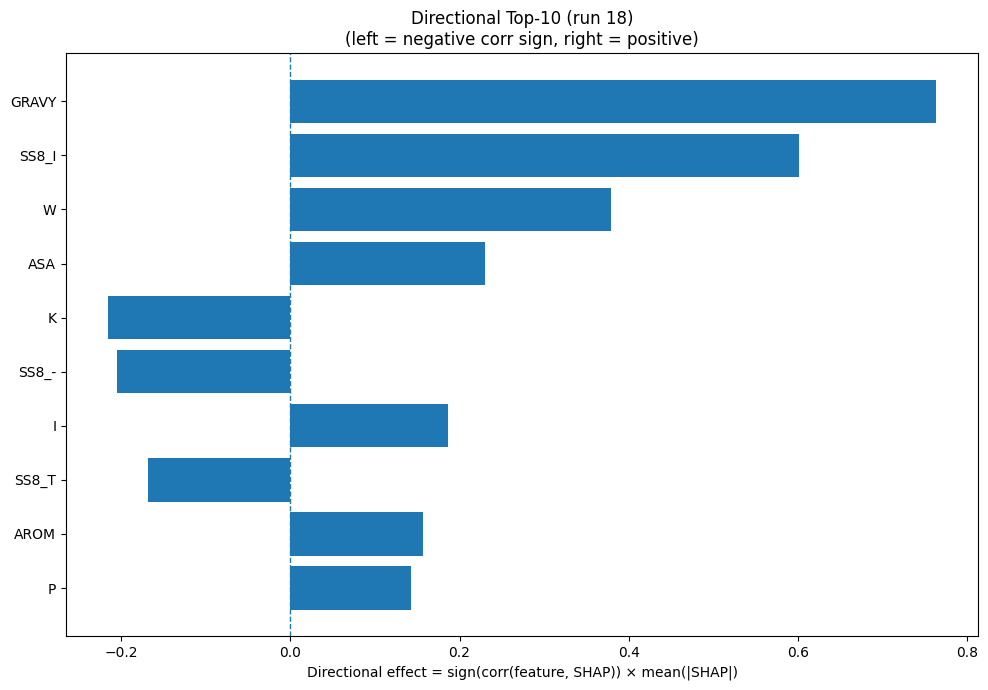

The file beside this chart, header and first rows:
Index, Feature, CorrSign, MeanAbsSHAP, DirectionalEffect
32, GRAVY, 1.0, 0.7634, 0.7634
26, SS8_I, 1.0, 0.6006, 0.6006
18, W, 1.0, 0.3788, 0.3788
31, ASA, 1.0, 0.2302, 0.2302
8, K, -1.0, 0.2158, -0.2158
30, SS8_-, -1.0, 0.2049, -0.2049
7, I, 1.0, 0.1862, 0.1862
28, SS8_T, -1.0, 0.1679, -0.1679
33, AROM, 1.0, 0.1572, 0.1572
12, P, 1.0, 0.1428, 0.1428
5, G, 1.0, 0.131, 0.131
23, SS8_H, 1.0, 0.1246, 0.1246
22, SS3_C, -1.0, 0.1158, -0.1158
20, SS3_H, 1.0, 0.1073, 0.1073
9, L, 1.0, 0.1056, 0.1056
25, SS8_G, -1.0, 0.1024, -0.1024
4, F, 1.0, 0.1012, 0.1012
1, C, -1.0, 0.09854, -0.09854
10, M, 1.0, 0.08754, 0.08754
11, N, -1.0, 0.0786, -0.0786
29, SS8_S, -1.0, 0.07726, -0.07726
16, T, 1.0, 0.07714, 0.07714
2, D, -1.0, 0.073, -0.073
15, S, -1.0, 0.06558, -0.06558
0, A, -1.0, 0.05724, -0.05724
17, V, 1.0, 0.03737, 0.03737
14, R, 1.0, 0.03731, 0.03731
21, SS3_E, -1.0, 0.03619, -0.03619
3, E, -1.0, 0.03592, -0.03592
13, Q, -1.0, 0.0314, -0.0314
6, H, -1.0, 0.02751, -0.02751
19, Y, 1.0, 0.02667, 0.02667
24, SS8_E, 1.0, 0.008941, 0.008941
27, SS8_B, 1.0, 0.006754, 0.006754
